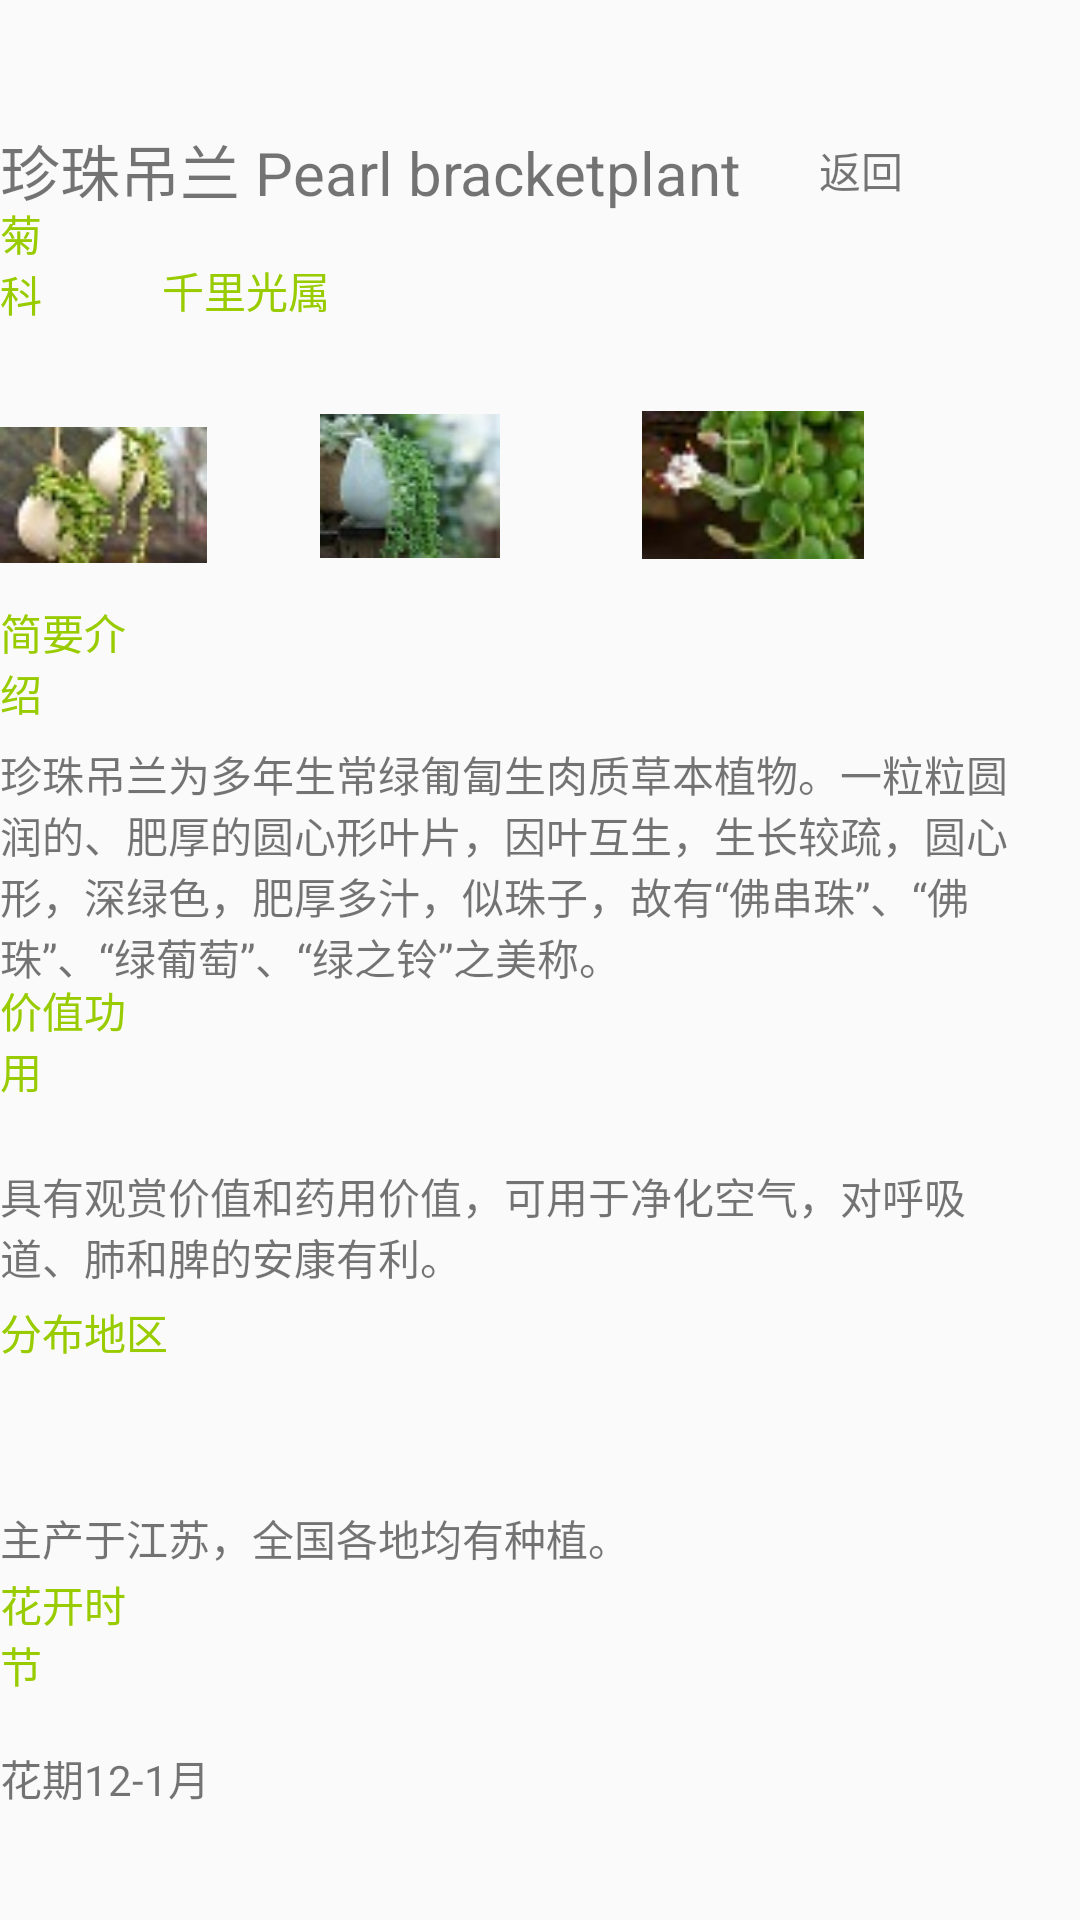

Reconstruct the res/layout file that produces this screen, plus the resources it refers to.
<!-- AndroidManifest.xml: application theme AppTheme -->
<!-- res/layout/activity_zhenzhudiaolan.xml -->
<?xml version="1.0" encoding="utf-8"?>
<RelativeLayout xmlns:android="http://schemas.android.com/apk/res/android"
    xmlns:app="http://schemas.android.com/apk/res-auto"
    xmlns:tools="http://schemas.android.com/tools"
    android:layout_width="match_parent"
    android:layout_height="match_parent"
    tools:context=".ZhenzhudiaolanActivity">

    <TextView
        android:id="@+id/rdo_back_zhenzhudiaolan"
        android:layout_width="57dp"
        android:layout_height="wrap_content"
        android:layout_alignParentEnd="true"
        android:layout_alignParentRight="true"
        android:layout_alignParentBottom="true"
        android:layout_marginEnd="30dp"
        android:layout_marginRight="30dp"
        android:layout_marginBottom="573dp"
        android:text="返回" />

    <TextView
        android:id="@+id/zhenzhudiaolan"
        android:layout_width="264dp"
        android:layout_height="40dp"
        android:layout_alignParentEnd="true"
        android:layout_alignParentRight="true"
        android:layout_alignParentBottom="true"
        android:layout_marginEnd="105dp"
        android:layout_marginRight="105dp"
        android:layout_marginBottom="558dp"
        android:text="珍珠吊兰 Pearl bracketplant"
        android:textSize="20dp" />

    <TextView
        android:id="@+id/classzhenzhudiaolan"
        android:layout_width="wrap_content"
        android:layout_height="wrap_content"
        android:layout_alignParentEnd="true"
        android:layout_alignParentRight="true"
        android:layout_alignParentBottom="true"
        android:layout_marginEnd="333dp"
        android:layout_marginRight="333dp"
        android:layout_marginBottom="532dp"
        android:text="菊科"
        android:textColor="#ff99cc00" />

    <TextView
        android:id="@+id/categoryzhenzhudiaolan"
        android:layout_width="wrap_content"
        android:layout_height="wrap_content"
        android:layout_alignParentEnd="true"
        android:layout_alignParentRight="true"
        android:layout_alignParentBottom="true"
        android:layout_marginEnd="250dp"
        android:layout_marginRight="250dp"
        android:layout_marginBottom="533dp"
        android:text="千里光属"
        android:textColor="#ff99cc00" />

    <TextView
        android:id="@+id/introzhenzhudiaolan"
        android:layout_width="wrap_content"
        android:layout_height="wrap_content"
        android:layout_alignParentEnd="true"
        android:layout_alignParentRight="true"
        android:layout_alignParentBottom="true"
        android:layout_marginEnd="312dp"
        android:layout_marginRight="312dp"
        android:layout_marginBottom="399dp"
        android:text="简要介绍"
        android:textColor="#ff99cc00" />

    <TextView
        android:id="@+id/introtextzhenzhudiaolan"
        android:layout_width="347dp"
        android:layout_height="wrap_content"
        android:layout_alignParentEnd="true"
        android:layout_alignParentRight="true"
        android:layout_alignParentBottom="true"
        android:layout_marginEnd="21dp"
        android:layout_marginRight="21dp"
        android:layout_marginBottom="311dp"
        android:text="珍珠吊兰为多年生常绿匍匐生肉质草本植物。一粒粒圆润的、肥厚的圆心形叶片，因叶互生，生长较疏，圆心形，深绿色，肥厚多汁，似珠子，故有“佛串珠”、“佛珠”、“绿葡萄”、“绿之铃”之美称。" />

    <ImageView
        android:id="@+id/imagezhenzhudiaolan1"
        android:layout_width="83dp"
        android:layout_height="104dp"
        android:layout_alignParentEnd="true"
        android:layout_alignParentRight="true"
        android:layout_alignParentBottom="true"
        android:layout_marginEnd="291dp"
        android:layout_marginRight="291dp"
        android:layout_marginBottom="423dp"
        app:srcCompat="@drawable/zhenzhudiaolan1" />

    <ImageView
        android:id="@+id/imagezhenzhudiaolan2"
        android:layout_width="85dp"
        android:layout_height="wrap_content"
        android:layout_alignParentEnd="true"
        android:layout_alignParentRight="true"
        android:layout_alignParentBottom="true"
        android:layout_marginEnd="181dp"
        android:layout_marginRight="181dp"
        android:layout_marginBottom="454dp"
        app:srcCompat="@drawable/zhenzhudiaolan2" />

    <ImageView
        android:id="@+id/imagezhenzhudiaolan3"
        android:layout_width="74dp"
        android:layout_height="51dp"
        android:layout_alignParentEnd="true"
        android:layout_alignParentRight="true"
        android:layout_alignParentBottom="true"
        android:layout_marginEnd="72dp"
        android:layout_marginRight="72dp"
        android:layout_marginBottom="453dp"
        app:srcCompat="@drawable/zhenzhudiaolan3" />

    <TextView
        android:id="@+id/meanbaihe"
        android:layout_width="wrap_content"
        android:layout_height="wrap_content"
        android:layout_alignParentEnd="true"
        android:layout_alignParentRight="true"
        android:layout_alignParentBottom="true"
        android:layout_marginEnd="312dp"
        android:layout_marginRight="312dp"
        android:layout_marginBottom="273dp"
        android:text="价值功用"
        android:textColor="#ff99cc00" />

    <TextView
        android:id="@+id/meantextbaihe"
        android:layout_width="359dp"
        android:layout_height="wrap_content"
        android:layout_alignParentEnd="true"
        android:layout_alignParentRight="true"
        android:layout_alignParentBottom="true"
        android:layout_marginEnd="12dp"
        android:layout_marginRight="12dp"
        android:layout_marginBottom="211dp"
        android:text="具有观赏价值和药用价值，可用于净化空气，对呼吸道、肺和脾的安康有利。" />

    <TextView
        android:id="@+id/placezhenzhudiaolan"
        android:layout_width="75dp"
        android:layout_height="26dp"
        android:layout_alignTop="@+id/timezhenzhudiaolan"
        android:layout_alignParentEnd="true"
        android:layout_alignParentRight="true"
        android:layout_alignParentBottom="true"
        android:layout_marginTop="-91dp"
        android:layout_marginEnd="294dp"
        android:layout_marginRight="294dp"
        android:layout_marginBottom="159dp"
        android:text="分布地区"
        android:textColor="#ff99cc00" />

    <TextView
        android:id="@+id/placetextzhenzhudiaolan"
        android:layout_width="353dp"
        android:layout_height="wrap_content"
        android:layout_alignParentEnd="true"
        android:layout_alignParentRight="true"
        android:layout_alignParentBottom="true"
        android:layout_marginEnd="19dp"
        android:layout_marginRight="19dp"
        android:layout_marginBottom="117dp"
        android:text="主产于江苏，全国各地均有种植。" />

    <TextView
        android:id="@+id/timezhenzhudiaolan"
        android:layout_width="wrap_content"
        android:layout_height="wrap_content"
        android:layout_alignParentEnd="true"
        android:layout_alignParentRight="true"
        android:layout_alignParentBottom="true"
        android:layout_marginEnd="313dp"
        android:layout_marginRight="313dp"
        android:layout_marginBottom="75dp"
        android:text="花开时节"
        android:textColor="#ff99cc00" />

    <TextView
        android:id="@+id/timetextzhenzhudiaolan"
        android:layout_width="133dp"
        android:layout_height="wrap_content"
        android:layout_alignParentEnd="true"
        android:layout_alignParentRight="true"
        android:layout_alignParentBottom="true"
        android:layout_marginEnd="237dp"
        android:layout_marginRight="237dp"
        android:layout_marginBottom="37dp"
        android:text="花期12-1月" />

</RelativeLayout>
<!-- resources referenced by this layout -->
<resources>
  <!-- drawable zhenzhudiaolan1: jpg bitmap (drawable, 17127 bytes) -->
  <!-- drawable zhenzhudiaolan2: jpg bitmap (drawable, 2535 bytes) -->
  <!-- drawable zhenzhudiaolan3: jpg bitmap (drawable, 2580 bytes) -->
  <style name="AppTheme" parent="Theme.AppCompat.Light.DarkActionBar">
          
          <item name="colorPrimary">@color/colorPrimary</item>
          <item name="colorPrimaryDark">@color/colorPrimaryDark</item>
          <item name="colorAccent">@color/colorAccent</item>
      </style>
  <!-- not gathered from this repository: default colours our renderer supplied (Android Studio template values) -->
  <color name="colorPrimary">#FF6200EE</color>
  <color name="colorPrimaryDark">#FF3700B3</color>
  <color name="colorAccent">#FF03DAC5</color>
</resources>
